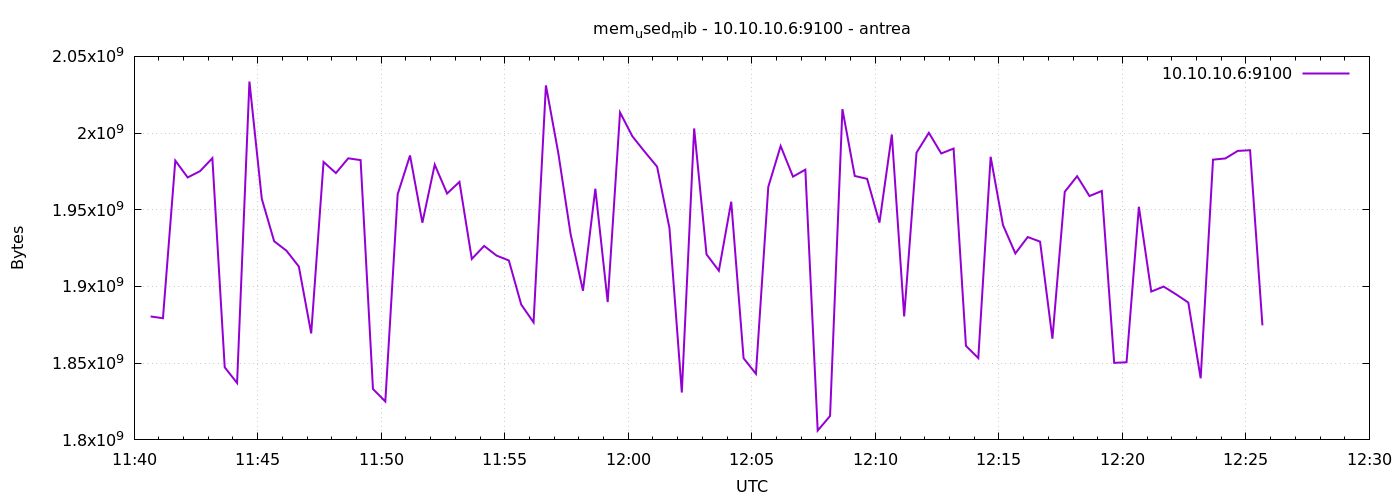

The table this chart was drawn from, first rows:
1777117240	1880473600
1777117270	1879310336
1777117300	1982066688
1777117330	1971081216
1777117360	1975164928
1777117390	1983639552
1777117420	1847328768
1777117450	1837088768
1777117480	2033598464
1777117510	1957183488
1777117540	1929515008
1777117570	1923297280
1777117600	1913016320
1777117630	1869402112
1777117660	1981165568
1777117690	1973940224
1777117720	1983557632
1777117750	1982369792
1777117780	1833177088
1777117810	1825042432
1777117840	1960157184
1777117870	1985409024
1777117900	1941569536
1777117930	1979420672
1777117960	1960599552
1777117990	1968189440
1777118020	1917960192
1777118050	1926434816
1777118080	1920167936
1777118110	1916960768
1777118140	1888210944
1777118170	1876619264
1777118200	2031104000
1777118230	1987092480
1777118260	1934086144
1777118290	1897197568
1777118320	1963737088
1777118350	1889849344
1777118380	2013466624
1777118410	1997873152
1777118440	1987805184
1777118470	1978085376
1777118500	1938059264
1777118530	1830887424
1777118560	2003017728
1777118590	1920950272
1777118620	1910280192
1777118650	1955258368
1777118680	1853255680
1777118710	1843081216
1777118740	1964965888
1777118770	1991565312
1777118800	1971601408
1777118830	1976172544
1777118860	1806077952
1777118890	1815588864
1777118920	2015633408
1777118950	1972039680
1777118980	1970180096
1777119010	1941643264
1777119040	1999065088
... 30 more rows
